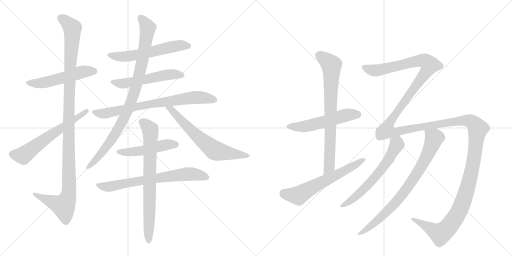
t = 0.00 s
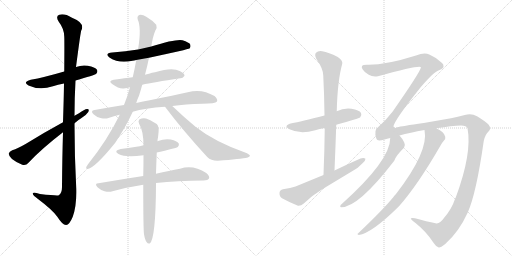
t = 2.93 s
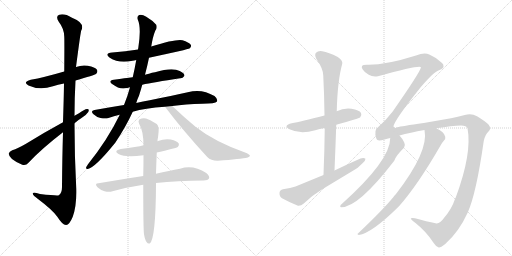
t = 5.87 s
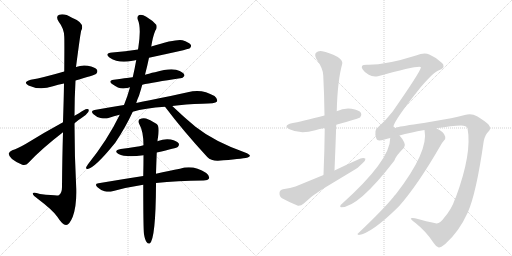
t = 8.80 s
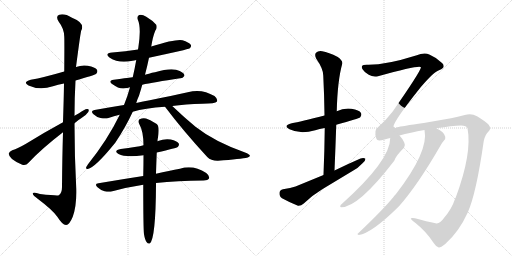
t = 11.73 s
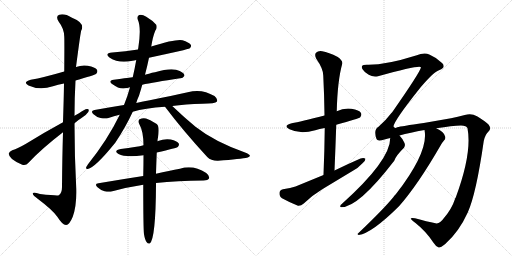
t = 14.66 s

The animated SVG that drew these frames (rendered in a browser with its animation timeline set to each time). Animation: 17 CSS @keyframes rules; one cycle of 14.66 s.

<svg version="1.1" viewBox="0 0 2048 1024" xmlns="http://www.w3.org/2000/svg">
  <g stroke="lightgray" stroke-dasharray="1,1" stroke-width="1" transform="scale(4, 4)">
    <line x1="0" y1="0" x2="256" y2="256"></line>
    <line x1="256" y1="0" x2="0" y2="256"></line>
    <line x1="128" y1="0" x2="128" y2="256"></line>
    <line x1="0" y1="128" x2="256" y2="128"></line>
    <line x1="256" y1="0" x2="512" y2="256"></line>
    <line x1="512" y1="0" x2="256" y2="256"></line>
    <line x1="384" y1="0" x2="384" y2="256"></line>
    <line x1="256" y1="128" x2="512" y2="128"></line>
  </g>
<g transform="scale(1, -1) translate(0, -850)">
   <style type="text/css">
    @keyframes keyframes0 {
      from {
       stroke: black;
       stroke-dashoffset: 524;
       stroke-width: 128;
       }
       63% {
       animation-timing-function: step-end;
       stroke: black;
       stroke-dashoffset: 0;
       stroke-width: 128;
       }
       to {
       stroke: black;
       stroke-width: 1024;
       }
       }
       #make-me-a-hanzi-animation-0 {
         animation: keyframes0 0.676432s both;
         animation-delay: 0.000000s;
         animation-timing-function: linear;
       }
    @keyframes keyframes1 {
      from {
       stroke: black;
       stroke-dashoffset: 1157;
       stroke-width: 128;
       }
       79% {
       animation-timing-function: step-end;
       stroke: black;
       stroke-dashoffset: 0;
       stroke-width: 128;
       }
       to {
       stroke: black;
       stroke-width: 1024;
       }
       }
       #make-me-a-hanzi-animation-1 {
         animation: keyframes1 1.191569s both;
         animation-delay: 0.676432s;
         animation-timing-function: linear;
       }
    @keyframes keyframes2 {
      from {
       stroke: black;
       stroke-dashoffset: 613;
       stroke-width: 128;
       }
       67% {
       animation-timing-function: step-end;
       stroke: black;
       stroke-dashoffset: 0;
       stroke-width: 128;
       }
       to {
       stroke: black;
       stroke-width: 1024;
       }
       }
       #make-me-a-hanzi-animation-2 {
         animation: keyframes2 0.748861s both;
         animation-delay: 1.868001s;
         animation-timing-function: linear;
       }
    @keyframes keyframes3 {
      from {
       stroke: black;
       stroke-dashoffset: 573;
       stroke-width: 128;
       }
       65% {
       animation-timing-function: step-end;
       stroke: black;
       stroke-dashoffset: 0;
       stroke-width: 128;
       }
       to {
       stroke: black;
       stroke-width: 1024;
       }
       }
       #make-me-a-hanzi-animation-3 {
         animation: keyframes3 0.716309s both;
         animation-delay: 2.616862s;
         animation-timing-function: linear;
       }
    @keyframes keyframes4 {
      from {
       stroke: black;
       stroke-dashoffset: 538;
       stroke-width: 128;
       }
       64% {
       animation-timing-function: step-end;
       stroke: black;
       stroke-dashoffset: 0;
       stroke-width: 128;
       }
       to {
       stroke: black;
       stroke-width: 1024;
       }
       }
       #make-me-a-hanzi-animation-4 {
         animation: keyframes4 0.687826s both;
         animation-delay: 3.333171s;
         animation-timing-function: linear;
       }
    @keyframes keyframes5 {
      from {
       stroke: black;
       stroke-dashoffset: 748;
       stroke-width: 128;
       }
       71% {
       animation-timing-function: step-end;
       stroke: black;
       stroke-dashoffset: 0;
       stroke-width: 128;
       }
       to {
       stroke: black;
       stroke-width: 1024;
       }
       }
       #make-me-a-hanzi-animation-5 {
         animation: keyframes5 0.858724s both;
         animation-delay: 4.020996s;
         animation-timing-function: linear;
       }
    @keyframes keyframes6 {
      from {
       stroke: black;
       stroke-dashoffset: 925;
       stroke-width: 128;
       }
       75% {
       animation-timing-function: step-end;
       stroke: black;
       stroke-dashoffset: 0;
       stroke-width: 128;
       }
       to {
       stroke: black;
       stroke-width: 1024;
       }
       }
       #make-me-a-hanzi-animation-6 {
         animation: keyframes6 1.002767s both;
         animation-delay: 4.879720s;
         animation-timing-function: linear;
       }
    @keyframes keyframes7 {
      from {
       stroke: black;
       stroke-dashoffset: 648;
       stroke-width: 128;
       }
       68% {
       animation-timing-function: step-end;
       stroke: black;
       stroke-dashoffset: 0;
       stroke-width: 128;
       }
       to {
       stroke: black;
       stroke-width: 1024;
       }
       }
       #make-me-a-hanzi-animation-7 {
         animation: keyframes7 0.777344s both;
         animation-delay: 5.882487s;
         animation-timing-function: linear;
       }
    @keyframes keyframes8 {
      from {
       stroke: black;
       stroke-dashoffset: 488;
       stroke-width: 128;
       }
       61% {
       animation-timing-function: step-end;
       stroke: black;
       stroke-dashoffset: 0;
       stroke-width: 128;
       }
       to {
       stroke: black;
       stroke-width: 1024;
       }
       }
       #make-me-a-hanzi-animation-8 {
         animation: keyframes8 0.647135s both;
         animation-delay: 6.659831s;
         animation-timing-function: linear;
       }
    @keyframes keyframes9 {
      from {
       stroke: black;
       stroke-dashoffset: 697;
       stroke-width: 128;
       }
       69% {
       animation-timing-function: step-end;
       stroke: black;
       stroke-dashoffset: 0;
       stroke-width: 128;
       }
       to {
       stroke: black;
       stroke-width: 1024;
       }
       }
       #make-me-a-hanzi-animation-9 {
         animation: keyframes9 0.817220s both;
         animation-delay: 7.306966s;
         animation-timing-function: linear;
       }
    @keyframes keyframes10 {
      from {
       stroke: black;
       stroke-dashoffset: 750;
       stroke-width: 128;
       }
       71% {
       animation-timing-function: step-end;
       stroke: black;
       stroke-dashoffset: 0;
       stroke-width: 128;
       }
       to {
       stroke: black;
       stroke-width: 1024;
       }
       }
       #make-me-a-hanzi-animation-10 {
         animation: keyframes10 0.860352s both;
         animation-delay: 8.124186s;
         animation-timing-function: linear;
       }
    @keyframes keyframes11 {
      from {
       stroke: black;
       stroke-dashoffset: 537;
       stroke-width: 128;
       }
       64% {
       animation-timing-function: step-end;
       stroke: black;
       stroke-dashoffset: 0;
       stroke-width: 128;
       }
       to {
       stroke: black;
       stroke-width: 1024;
       }
       }
       #make-me-a-hanzi-animation-11 {
         animation: keyframes11 0.687012s both;
         animation-delay: 8.984538s;
         animation-timing-function: linear;
       }
    @keyframes keyframes12 {
      from {
       stroke: black;
       stroke-dashoffset: 757;
       stroke-width: 128;
       }
       71% {
       animation-timing-function: step-end;
       stroke: black;
       stroke-dashoffset: 0;
       stroke-width: 128;
       }
       to {
       stroke: black;
       stroke-width: 1024;
       }
       }
       #make-me-a-hanzi-animation-12 {
         animation: keyframes12 0.866048s both;
         animation-delay: 9.671549s;
         animation-timing-function: linear;
       }
    @keyframes keyframes13 {
      from {
       stroke: black;
       stroke-dashoffset: 616;
       stroke-width: 128;
       }
       67% {
       animation-timing-function: step-end;
       stroke: black;
       stroke-dashoffset: 0;
       stroke-width: 128;
       }
       to {
       stroke: black;
       stroke-width: 1024;
       }
       }
       #make-me-a-hanzi-animation-13 {
         animation: keyframes13 0.751302s both;
         animation-delay: 10.537598s;
         animation-timing-function: linear;
       }
    @keyframes keyframes14 {
      from {
       stroke: black;
       stroke-dashoffset: 1815;
       stroke-width: 128;
       }
       86% {
       animation-timing-function: step-end;
       stroke: black;
       stroke-dashoffset: 0;
       stroke-width: 128;
       }
       to {
       stroke: black;
       stroke-width: 1024;
       }
       }
       #make-me-a-hanzi-animation-14 {
         animation: keyframes14 1.727051s both;
         animation-delay: 11.288900s;
         animation-timing-function: linear;
       }
    @keyframes keyframes15 {
      from {
       stroke: black;
       stroke-dashoffset: 619;
       stroke-width: 128;
       }
       67% {
       animation-timing-function: step-end;
       stroke: black;
       stroke-dashoffset: 0;
       stroke-width: 128;
       }
       to {
       stroke: black;
       stroke-width: 1024;
       }
       }
       #make-me-a-hanzi-animation-15 {
         animation: keyframes15 0.753743s both;
         animation-delay: 13.015951s;
         animation-timing-function: linear;
       }
    @keyframes keyframes16 {
      from {
       stroke: black;
       stroke-dashoffset: 791;
       stroke-width: 128;
       }
       72% {
       animation-timing-function: step-end;
       stroke: black;
       stroke-dashoffset: 0;
       stroke-width: 128;
       }
       to {
       stroke: black;
       stroke-width: 1024;
       }
       }
       #make-me-a-hanzi-animation-16 {
         animation: keyframes16 0.893717s both;
         animation-delay: 13.769694s;
         animation-timing-function: linear;
       }
</style>
<path d="M 302 528 Q 377 549 385 555 Q 392 562 388 571 Q 381 581 351 587 Q 327 591 304 582 L 257 564 Q 175 540 123 531 Q 89 522 114 508 Q 159 487 212 505 Q 231 511 256 516 L 302 528 Z" fill="lightgray"></path> 
<path d="M 252 321 Q 249 225 248 102 Q 248 77 235 69 Q 231 66 160 74 Q 129 84 131 75 Q 132 68 152 54 Q 213 8 230 -18 Q 249 -49 264 -50 Q 277 -51 291 -17 Q 307 26 305 96 Q 298 226 298 357 L 298 387 Q 298 457 302 528 L 304 582 Q 323 727 325 728 Q 341 758 288 779 Q 257 798 237 791 Q 221 785 235 763 Q 256 736 257 704 Q 258 688 257 564 L 256 516 Q 255 452 252 361 L 252 321 Z" fill="lightgray"></path> 
<path d="M 252 361 Q 173 318 104 275 Q 71 256 49 249 Q 37 243 35 236 Q 34 227 48 214 Q 67 199 89 191 Q 104 187 114 199 Q 165 254 252 321 L 298 357 Q 311 369 326 378 Q 344 388 353 402 Q 359 415 348 414 Q 338 413 316 397 Q 307 393 298 387 L 252 361 Z" fill="lightgray"></path> 
<path d="M 596 619 Q 753 653 758 656 Q 767 663 763 671 Q 756 681 730 689 Q 705 695 605 664 L 552 652 Q 503 645 449 640 Q 415 636 439 619 Q 475 595 530 607 Q 536 608 545 610 L 596 619 Z" fill="lightgray"></path> 
<path d="M 569 511 Q 612 521 721 537 Q 730 536 738 547 Q 738 557 719 566 Q 689 582 620 561 Q 608 560 596 555 Q 587 554 580 551 L 531 541 Q 522 541 455 531 Q 430 527 450 513 Q 478 492 500 497 Q 509 498 520 501 L 569 511 Z" fill="lightgray"></path> 
<path d="M 689 426 Q 741 433 810 435 Q 861 435 868 444 Q 872 454 858 466 Q 807 497 751 481 Q 690 468 599 449 Q 572 445 545 438 L 496 430 Q 439 421 378 410 Q 360 407 374 393 Q 387 381 402 378 Q 421 374 434 378 Q 455 385 479 391 L 531 403 Q 579 418 660 423 L 689 426 Z" fill="lightgray"></path> 
<path d="M 545 438 Q 549 453 556 467 Q 563 489 569 511 L 580 551 Q 589 585 596 619 L 605 664 Q 611 703 621 727 Q 630 739 625 751 Q 612 767 585 783 Q 569 793 557 790 Q 547 786 551 772 Q 566 739 553 657 Q 552 656 552 652 L 545 610 Q 539 576 531 541 L 520 501 Q 510 464 496 430 L 479 391 Q 431 292 352 193 Q 348 187 345 182 Q 342 173 351 174 Q 381 180 461 279 Q 503 342 531 403 L 545 438 Z" fill="lightgray"></path> 
<path d="M 660 423 Q 733 326 829 222 Q 845 206 872 207 Q 963 214 991 220 Q 998 223 1000 227 Q 1000 231 988 237 Q 859 282 782 343 Q 737 380 689 426 C 667 447 642 447 660 423 Z" fill="lightgray"></path> 
<path d="M 627 240 Q 708 259 711 262 Q 718 269 715 276 Q 708 286 683 292 Q 658 296 632 286 Q 631 286 630 285 L 574 269 Q 549 262 483 254 Q 452 248 474 234 Q 502 219 574 229 L 627 240 Z" fill="lightgray"></path> 
<path d="M 624 118 Q 709 127 814 128 Q 832 129 836 136 Q 840 146 825 158 Q 773 192 720 175 Q 678 168 624 155 L 573 146 Q 488 133 394 117 Q 376 116 390 101 Q 403 89 418 85 Q 436 81 450 85 Q 507 101 573 111 L 624 118 Z" fill="lightgray"></path> 
<path d="M 576 -87 Q 580 -111 587 -119 Q 591 -126 599 -124 Q 623 -105 624 112 Q 624 115 624 118 L 624 155 Q 625 192 627 240 L 630 285 Q 630 294 632 300 Q 639 345 627 354 Q 597 373 584 376 Q 572 380 558 373 Q 551 366 556 356 Q 574 325 574 269 L 574 229 Q 574 192 573 146 L 573 111 Q 573 -66 576 -87 Z" fill="lightgray"></path> 
<path d="M 1345 351 Q 1435 376 1441 381 Q 1448 390 1444 398 Q 1437 410 1406 415 Q 1375 419 1347 405 L 1298 388 Q 1202 363 1167 357 Q 1130 348 1158 333 Q 1200 312 1261 329 Q 1277 335 1299 338 L 1345 351 Z" fill="lightgray"></path> 
<path d="M 1338 168 Q 1342 262 1345 351 L 1347 405 Q 1350 528 1369 595 Q 1372 607 1351 622 Q 1314 641 1289 645 Q 1273 648 1264 639 Q 1257 632 1265 615 Q 1293 575 1293 548 Q 1297 472 1298 388 L 1299 338 Q 1298 248 1294 150 C 1293 120 1337 138 1338 168 Z" fill="lightgray"></path> 
<path d="M 1294 150 L 1182 104 Q 1163 97 1132 93 Q 1119 90 1118 79 Q 1117 64 1128 57 Q 1155 42 1192 27 Q 1204 26 1215 36 Q 1249 69 1289 93 L 1410 166 Q 1434 179 1449 196 Q 1462 206 1462 215 Q 1455 221 1442 216 Q 1391 194 1338 168 L 1294 150 Z" fill="lightgray"></path> 
<path d="M 1775 -23 Q 1759 -47 1742 -43 Q 1708 -36 1660 -23 Q 1644 -20 1643 -24 Q 1644 -28 1662 -42 Q 1705 -76 1734 -121 Q 1744 -137 1755 -140 Q 1762 -141 1781 -126 Q 1836 -77 1871 0 Q 1905 76 1935 286 Q 1941 313 1954 324 Q 1967 336 1954 352 Q 1938 367 1908 385 Q 1886 398 1859 390 Q 1831 383 1804 377 L 1695 358 Q 1605 345 1589 341 Q 1579 334 1574 344 Q 1575 366 1681 499 Q 1735 563 1758 570 Q 1774 577 1774 584 Q 1775 593 1768 598 Q 1746 620 1717 632 Q 1698 642 1664 628 Q 1541 589 1467 591 Q 1451 591 1448 586 Q 1445 580 1451 572 Q 1458 560 1475 551 Q 1491 541 1512 545 Q 1680 591 1684 581 Q 1681 562 1568 400 Q 1565 399 1564 396 Q 1543 368 1514 343 Q 1493 331 1506 294 Q 1509 284 1538 292 Q 1548 296 1561 298 L 1598 308 Q 1640 320 1698 330 L 1745 337 Q 1809 347 1844 348 Q 1866 348 1870 337 Q 1889 238 1823 60 Q 1820 57 1820 54 Q 1807 14 1775 -23 Z" fill="lightgray"></path> 
<path d="M 1561 298 Q 1561 208 1367 34 Q 1361 31 1361 25 Q 1360 21 1365 21 Q 1434 21 1577 207 Q 1584 228 1616 259 Q 1623 268 1617 280 Q 1608 298 1598 308 C 1579 331 1563 328 1561 298 Z" fill="lightgray"></path> 
<path d="M 1698 330 Q 1716 245 1584 74 Q 1578 68 1573 61 Q 1533 12 1433 -83 Q 1426 -87 1435 -90 Q 1487 -83 1596 25 Q 1671 110 1761 266 Q 1770 282 1776 288 Q 1783 294 1781 303 Q 1778 322 1745 337 C 1719 351 1694 360 1698 330 Z" fill="lightgray"></path> 
      <clipPath id="make-me-a-hanzi-clip-0">
      <path d="M 302 528 Q 377 549 385 555 Q 392 562 388 571 Q 381 581 351 587 Q 327 591 304 582 L 257 564 Q 175 540 123 531 Q 89 522 114 508 Q 159 487 212 505 Q 231 511 256 516 L 302 528 Z" fill="lightgray"></path>
      </clipPath>
      <path clip-path="url(#make-me-a-hanzi-clip-0)" d="M 116 520 L 150 516 L 186 521 L 341 565 L 377 564 " fill="none" id="make-me-a-hanzi-animation-0" stroke-dasharray="396 792" stroke-linecap="round"></path>

      <clipPath id="make-me-a-hanzi-clip-1">
      <path d="M 252 321 Q 249 225 248 102 Q 248 77 235 69 Q 231 66 160 74 Q 129 84 131 75 Q 132 68 152 54 Q 213 8 230 -18 Q 249 -49 264 -50 Q 277 -51 291 -17 Q 307 26 305 96 Q 298 226 298 357 L 298 387 Q 298 457 302 528 L 304 582 Q 323 727 325 728 Q 341 758 288 779 Q 257 798 237 791 Q 221 785 235 763 Q 256 736 257 704 Q 258 688 257 564 L 256 516 Q 255 452 252 361 L 252 321 Z" fill="lightgray"></path>
      </clipPath>
      <path clip-path="url(#make-me-a-hanzi-clip-1)" d="M 244 776 L 285 744 L 289 731 L 275 421 L 274 70 L 254 26 L 137 73 " fill="none" id="make-me-a-hanzi-animation-1" stroke-dasharray="1029 2058" stroke-linecap="round"></path>

      <clipPath id="make-me-a-hanzi-clip-2">
      <path d="M 252 361 Q 173 318 104 275 Q 71 256 49 249 Q 37 243 35 236 Q 34 227 48 214 Q 67 199 89 191 Q 104 187 114 199 Q 165 254 252 321 L 298 357 Q 311 369 326 378 Q 344 388 353 402 Q 359 415 348 414 Q 338 413 316 397 Q 307 393 298 387 L 252 361 Z" fill="lightgray"></path>
      </clipPath>
      <path clip-path="url(#make-me-a-hanzi-clip-2)" d="M 46 234 L 93 228 L 212 317 L 346 406 " fill="none" id="make-me-a-hanzi-animation-2" stroke-dasharray="485 970" stroke-linecap="round"></path>

      <clipPath id="make-me-a-hanzi-clip-3">
      <path d="M 596 619 Q 753 653 758 656 Q 767 663 763 671 Q 756 681 730 689 Q 705 695 605 664 L 552 652 Q 503 645 449 640 Q 415 636 439 619 Q 475 595 530 607 Q 536 608 545 610 L 596 619 Z" fill="lightgray"></path>
      </clipPath>
      <path clip-path="url(#make-me-a-hanzi-clip-3)" d="M 441 631 L 464 624 L 503 624 L 709 667 L 753 666 " fill="none" id="make-me-a-hanzi-animation-3" stroke-dasharray="445 890" stroke-linecap="round"></path>

      <clipPath id="make-me-a-hanzi-clip-4">
      <path d="M 569 511 Q 612 521 721 537 Q 730 536 738 547 Q 738 557 719 566 Q 689 582 620 561 Q 608 560 596 555 Q 587 554 580 551 L 531 541 Q 522 541 455 531 Q 430 527 450 513 Q 478 492 500 497 Q 509 498 520 501 L 569 511 Z" fill="lightgray"></path>
      </clipPath>
      <path clip-path="url(#make-me-a-hanzi-clip-4)" d="M 451 523 L 502 517 L 680 552 L 729 548 " fill="none" id="make-me-a-hanzi-animation-4" stroke-dasharray="410 820" stroke-linecap="round"></path>

      <clipPath id="make-me-a-hanzi-clip-5">
      <path d="M 689 426 Q 741 433 810 435 Q 861 435 868 444 Q 872 454 858 466 Q 807 497 751 481 Q 690 468 599 449 Q 572 445 545 438 L 496 430 Q 439 421 378 410 Q 360 407 374 393 Q 387 381 402 378 Q 421 374 434 378 Q 455 385 479 391 L 531 403 Q 579 418 660 423 L 689 426 Z" fill="lightgray"></path>
      </clipPath>
      <path clip-path="url(#make-me-a-hanzi-clip-5)" d="M 376 401 L 426 397 L 582 431 L 764 459 L 815 459 L 861 449 " fill="none" id="make-me-a-hanzi-animation-5" stroke-dasharray="620 1240" stroke-linecap="round"></path>

      <clipPath id="make-me-a-hanzi-clip-6">
      <path d="M 545 438 Q 549 453 556 467 Q 563 489 569 511 L 580 551 Q 589 585 596 619 L 605 664 Q 611 703 621 727 Q 630 739 625 751 Q 612 767 585 783 Q 569 793 557 790 Q 547 786 551 772 Q 566 739 553 657 Q 552 656 552 652 L 545 610 Q 539 576 531 541 L 520 501 Q 510 464 496 430 L 479 391 Q 431 292 352 193 Q 348 187 345 182 Q 342 173 351 174 Q 381 180 461 279 Q 503 342 531 403 L 545 438 Z" fill="lightgray"></path>
      </clipPath>
      <path clip-path="url(#make-me-a-hanzi-clip-6)" d="M 562 778 L 591 740 L 569 604 L 534 468 L 494 375 L 440 281 L 352 181 " fill="none" id="make-me-a-hanzi-animation-6" stroke-dasharray="797 1594" stroke-linecap="round"></path>

      <clipPath id="make-me-a-hanzi-clip-7">
      <path d="M 660 423 Q 733 326 829 222 Q 845 206 872 207 Q 963 214 991 220 Q 998 223 1000 227 Q 1000 231 988 237 Q 859 282 782 343 Q 737 380 689 426 C 667 447 642 447 660 423 Z" fill="lightgray"></path>
      </clipPath>
      <path clip-path="url(#make-me-a-hanzi-clip-7)" d="M 668 420 L 687 412 L 788 305 L 861 247 L 991 229 " fill="none" id="make-me-a-hanzi-animation-7" stroke-dasharray="520 1040" stroke-linecap="round"></path>

      <clipPath id="make-me-a-hanzi-clip-8">
      <path d="M 627 240 Q 708 259 711 262 Q 718 269 715 276 Q 708 286 683 292 Q 658 296 632 286 Q 631 286 630 285 L 574 269 Q 549 262 483 254 Q 452 248 474 234 Q 502 219 574 229 L 627 240 Z" fill="lightgray"></path>
      </clipPath>
      <path clip-path="url(#make-me-a-hanzi-clip-8)" d="M 476 245 L 544 243 L 665 272 L 705 271 " fill="none" id="make-me-a-hanzi-animation-8" stroke-dasharray="360 720" stroke-linecap="round"></path>

      <clipPath id="make-me-a-hanzi-clip-9">
      <path d="M 624 118 Q 709 127 814 128 Q 832 129 836 136 Q 840 146 825 158 Q 773 192 720 175 Q 678 168 624 155 L 573 146 Q 488 133 394 117 Q 376 116 390 101 Q 403 89 418 85 Q 436 81 450 85 Q 507 101 573 111 L 624 118 Z" fill="lightgray"></path>
      </clipPath>
      <path clip-path="url(#make-me-a-hanzi-clip-9)" d="M 392 109 L 441 104 L 568 129 L 746 154 L 781 153 L 827 141 " fill="none" id="make-me-a-hanzi-animation-9" stroke-dasharray="569 1138" stroke-linecap="round"></path>

      <clipPath id="make-me-a-hanzi-clip-10">
      <path d="M 576 -87 Q 580 -111 587 -119 Q 591 -126 599 -124 Q 623 -105 624 112 Q 624 115 624 118 L 624 155 Q 625 192 627 240 L 630 285 Q 630 294 632 300 Q 639 345 627 354 Q 597 373 584 376 Q 572 380 558 373 Q 551 366 556 356 Q 574 325 574 269 L 574 229 Q 574 192 573 146 L 573 111 Q 573 -66 576 -87 Z" fill="lightgray"></path>
      </clipPath>
      <path clip-path="url(#make-me-a-hanzi-clip-10)" d="M 567 363 L 594 341 L 603 314 L 595 -117 " fill="none" id="make-me-a-hanzi-animation-10" stroke-dasharray="622 1244" stroke-linecap="round"></path>

      <clipPath id="make-me-a-hanzi-clip-11">
      <path d="M 1345 351 Q 1435 376 1441 381 Q 1448 390 1444 398 Q 1437 410 1406 415 Q 1375 419 1347 405 L 1298 388 Q 1202 363 1167 357 Q 1130 348 1158 333 Q 1200 312 1261 329 Q 1277 335 1299 338 L 1345 351 Z" fill="lightgray"></path>
      </clipPath>
      <path clip-path="url(#make-me-a-hanzi-clip-11)" d="M 1159 346 L 1232 346 L 1386 390 L 1434 390 " fill="none" id="make-me-a-hanzi-animation-11" stroke-dasharray="409 818" stroke-linecap="round"></path>

      <clipPath id="make-me-a-hanzi-clip-12">
      <path d="M 1338 168 Q 1342 262 1345 351 L 1347 405 Q 1350 528 1369 595 Q 1372 607 1351 622 Q 1314 641 1289 645 Q 1273 648 1264 639 Q 1257 632 1265 615 Q 1293 575 1293 548 Q 1297 472 1298 388 L 1299 338 Q 1298 248 1294 150 C 1293 120 1337 138 1338 168 Z" fill="lightgray"></path>
      </clipPath>
      <path clip-path="url(#make-me-a-hanzi-clip-12)" d="M 1276 629 L 1316 600 L 1326 586 L 1317 183 L 1299 158 " fill="none" id="make-me-a-hanzi-animation-12" stroke-dasharray="629 1258" stroke-linecap="round"></path>

      <clipPath id="make-me-a-hanzi-clip-13">
      <path d="M 1294 150 L 1182 104 Q 1163 97 1132 93 Q 1119 90 1118 79 Q 1117 64 1128 57 Q 1155 42 1192 27 Q 1204 26 1215 36 Q 1249 69 1289 93 L 1410 166 Q 1434 179 1449 196 Q 1462 206 1462 215 Q 1455 221 1442 216 Q 1391 194 1338 168 L 1294 150 Z" fill="lightgray"></path>
      </clipPath>
      <path clip-path="url(#make-me-a-hanzi-clip-13)" d="M 1134 78 L 1194 68 L 1456 212 " fill="none" id="make-me-a-hanzi-animation-13" stroke-dasharray="488 976" stroke-linecap="round"></path>

      <clipPath id="make-me-a-hanzi-clip-14">
      <path d="M 1775 -23 Q 1759 -47 1742 -43 Q 1708 -36 1660 -23 Q 1644 -20 1643 -24 Q 1644 -28 1662 -42 Q 1705 -76 1734 -121 Q 1744 -137 1755 -140 Q 1762 -141 1781 -126 Q 1836 -77 1871 0 Q 1905 76 1935 286 Q 1941 313 1954 324 Q 1967 336 1954 352 Q 1938 367 1908 385 Q 1886 398 1859 390 Q 1831 383 1804 377 L 1695 358 Q 1605 345 1589 341 Q 1579 334 1574 344 Q 1575 366 1681 499 Q 1735 563 1758 570 Q 1774 577 1774 584 Q 1775 593 1768 598 Q 1746 620 1717 632 Q 1698 642 1664 628 Q 1541 589 1467 591 Q 1451 591 1448 586 Q 1445 580 1451 572 Q 1458 560 1475 551 Q 1491 541 1512 545 Q 1680 591 1684 581 Q 1681 562 1568 400 Q 1565 399 1564 396 Q 1543 368 1514 343 Q 1493 331 1506 294 Q 1509 284 1538 292 Q 1548 296 1561 298 L 1598 308 Q 1640 320 1698 330 L 1745 337 Q 1809 347 1844 348 Q 1866 348 1870 337 Q 1889 238 1823 60 Q 1820 57 1820 54 Q 1807 14 1775 -23 Z" fill="lightgray"></path>
      </clipPath>
      <path clip-path="url(#make-me-a-hanzi-clip-14)" d="M 1456 580 L 1478 571 L 1521 569 L 1682 608 L 1702 605 L 1720 590 L 1660 498 L 1586 404 L 1555 355 L 1549 326 L 1587 323 L 1662 340 L 1870 368 L 1898 354 L 1911 335 L 1894 199 L 1871 102 L 1842 17 L 1806 -43 L 1762 -85 L 1647 -26 " fill="none" id="make-me-a-hanzi-animation-14" stroke-dasharray="1687 3374" stroke-linecap="round"></path>

      <clipPath id="make-me-a-hanzi-clip-15">
      <path d="M 1561 298 Q 1561 208 1367 34 Q 1361 31 1361 25 Q 1360 21 1365 21 Q 1434 21 1577 207 Q 1584 228 1616 259 Q 1623 268 1617 280 Q 1608 298 1598 308 C 1579 331 1563 328 1561 298 Z" fill="lightgray"></path>
      </clipPath>
      <path clip-path="url(#make-me-a-hanzi-clip-15)" d="M 1569 293 L 1587 277 L 1586 269 L 1526 170 L 1426 66 L 1367 27 " fill="none" id="make-me-a-hanzi-animation-15" stroke-dasharray="491 982" stroke-linecap="round"></path>

      <clipPath id="make-me-a-hanzi-clip-16">
      <path d="M 1698 330 Q 1716 245 1584 74 Q 1578 68 1573 61 Q 1533 12 1433 -83 Q 1426 -87 1435 -90 Q 1487 -83 1596 25 Q 1671 110 1761 266 Q 1770 282 1776 288 Q 1783 294 1781 303 Q 1778 322 1745 337 C 1719 351 1694 360 1698 330 Z" fill="lightgray"></path>
      </clipPath>
      <path clip-path="url(#make-me-a-hanzi-clip-16)" d="M 1707 326 L 1737 298 L 1715 240 L 1666 152 L 1560 14 L 1482 -55 L 1438 -85 " fill="none" id="make-me-a-hanzi-animation-16" stroke-dasharray="663 1326" stroke-linecap="round"></path>

</g>
</svg>
